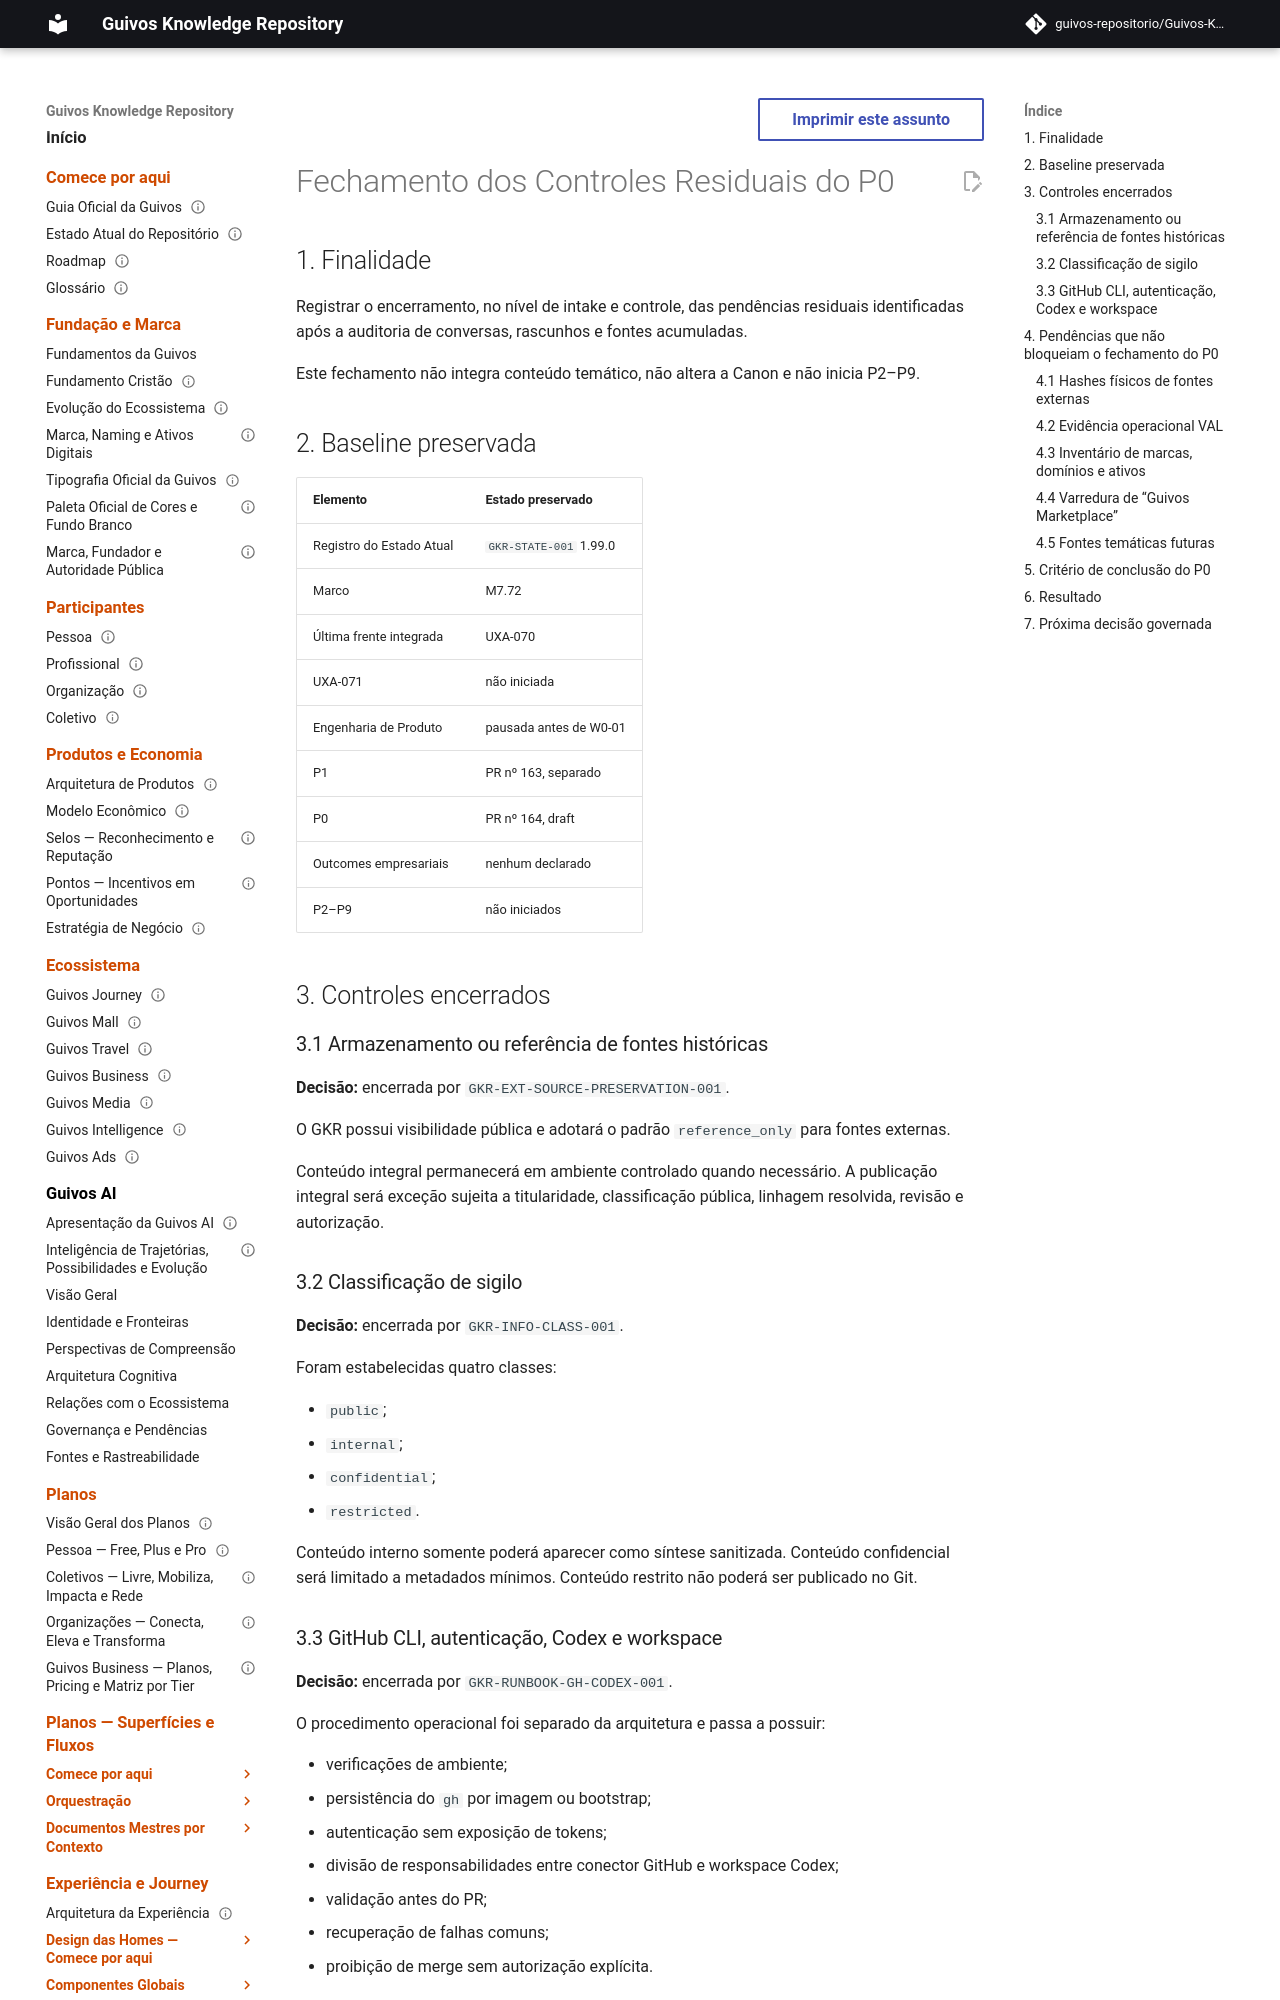

repository: guivos-repositorio/Guivos-Knowledge-Repository · page: project/p0-residual-controls-closure-2026-08-05/index.html · generator: mkdocs

---
id: GKR-P0-CLOSURE-001
title: Fechamento dos Controles Residuais do P0
status: draft
version: 0.1.0
owner: Guivos Enterprise Architecture
last_updated: 2026-08-05
depends_on:
  - GKR-AUD-ACCUMULATED-003
  - GKR-SOURCE-INTAKE-001
  - GKR-CLAIMS-TRACE-001
related:
  - GKR-EXT-SOURCE-PRESERVATION-001
  - GKR-INFO-CLASS-001
  - GKR-RUNBOOK-GH-CODEX-001
  - GKR-LINEAGE-GC-CON-001-001
  - GKR-VAL-OPS-AUD-001
normative: false
---

# Fechamento dos Controles Residuais do P0

## 1. Finalidade

Registrar o encerramento, no nível de intake e controle, das pendências residuais identificadas após a auditoria de conversas, rascunhos e fontes acumuladas.

Este fechamento não integra conteúdo temático, não altera a Canon e não inicia P2–P9.

## 2. Baseline preservada

| Elemento | Estado preservado |
|---|---|
| Registro do Estado Atual | `GKR-STATE-001` 1.99.0 |
| Marco | M7.72 |
| Última frente integrada | UXA-070 |
| UXA-071 | não iniciada |
| Engenharia de Produto | pausada antes de W0-01 |
| P1 | PR nº 163, separado |
| P0 | PR nº 164, draft |
| Outcomes empresariais | nenhum declarado |
| P2–P9 | não iniciados |

## 3. Controles encerrados

### 3.1 Armazenamento ou referência de fontes históricas

**Decisão:** encerrada por `GKR-EXT-SOURCE-PRESERVATION-001`.

O GKR possui visibilidade pública e adotará o padrão `reference_only` para fontes externas.

Conteúdo integral permanecerá em ambiente controlado quando necessário. A publicação integral será exceção sujeita a titularidade, classificação pública, linhagem resolvida, revisão e autorização.

### 3.2 Classificação de sigilo

**Decisão:** encerrada por `GKR-INFO-CLASS-001`.

Foram estabelecidas quatro classes:

- `public`;
- `internal`;
- `confidential`;
- `restricted`.

Conteúdo interno somente poderá aparecer como síntese sanitizada. Conteúdo confidencial será limitado a metadados mínimos. Conteúdo restrito não poderá ser publicado no Git.
